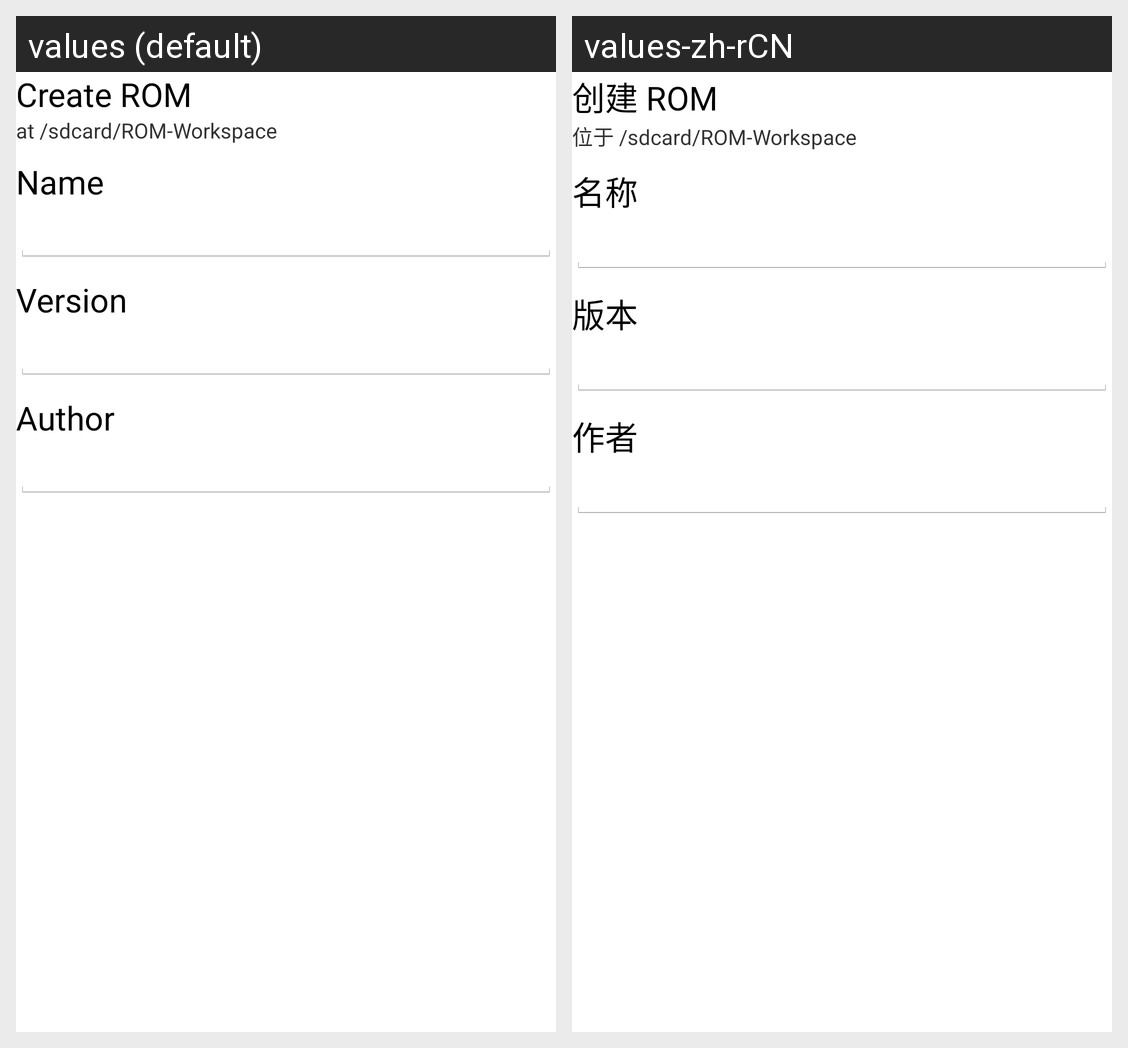

For this localized Android screen grid, give each drawn string resource with its value in every locale shown.
Android screen res/layout/wk_dialog_create_new.xml rendered under 2 locales, left to right: values (default), values-zh-rCN. Device: Nexus 5 (rendered at 1080×1920; each locale shown at half size, 540×960, under a caption strip naming it); theme android:Theme.Holo.Light.DarkActionBar.
Strings drawn on this screen, with the default value and each locale's value (text and hints the layout hard-codes, and strings that could not be matched under every locale, appear in the picture but are not listed):

rom_create
  values: Create ROM
  values-zh-rCN: 创建 ROM

rom_location
  values: at /sdcard/ROM-Workspace
  values-zh-rCN: 位于 /sdcard/ROM-Workspace

rom_name
  values: Name
  values-zh-rCN: 名称

rom_version
  values: Version
  values-zh-rCN: 版本

rom_another
  values: Author
  values-zh-rCN: 作者
